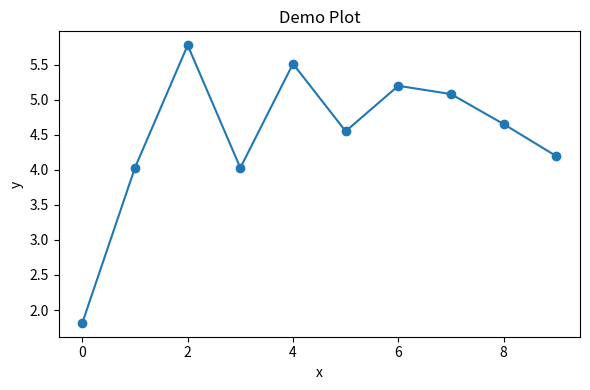

This chart was generated by the following Python code:
import pandas as pd
import numpy as np

import matplotlib.pyplot as plt

# create lil dataframe
df = pd.DataFrame({
    "x": np.arange(10),
    "y": np.random.randn(10).cumsum()
})

# export dataframe
df.to_csv("demo_data_py.csv", index=False)

# make & save plot
plt.figure(figsize=(6,4))
plt.plot(df["x"], df["y"], marker="o")
plt.xlabel("x")
plt.ylabel("y")
plt.title("Demo Plot")
plt.tight_layout()
plt.savefig("demo_plot.png")
plt.close()
